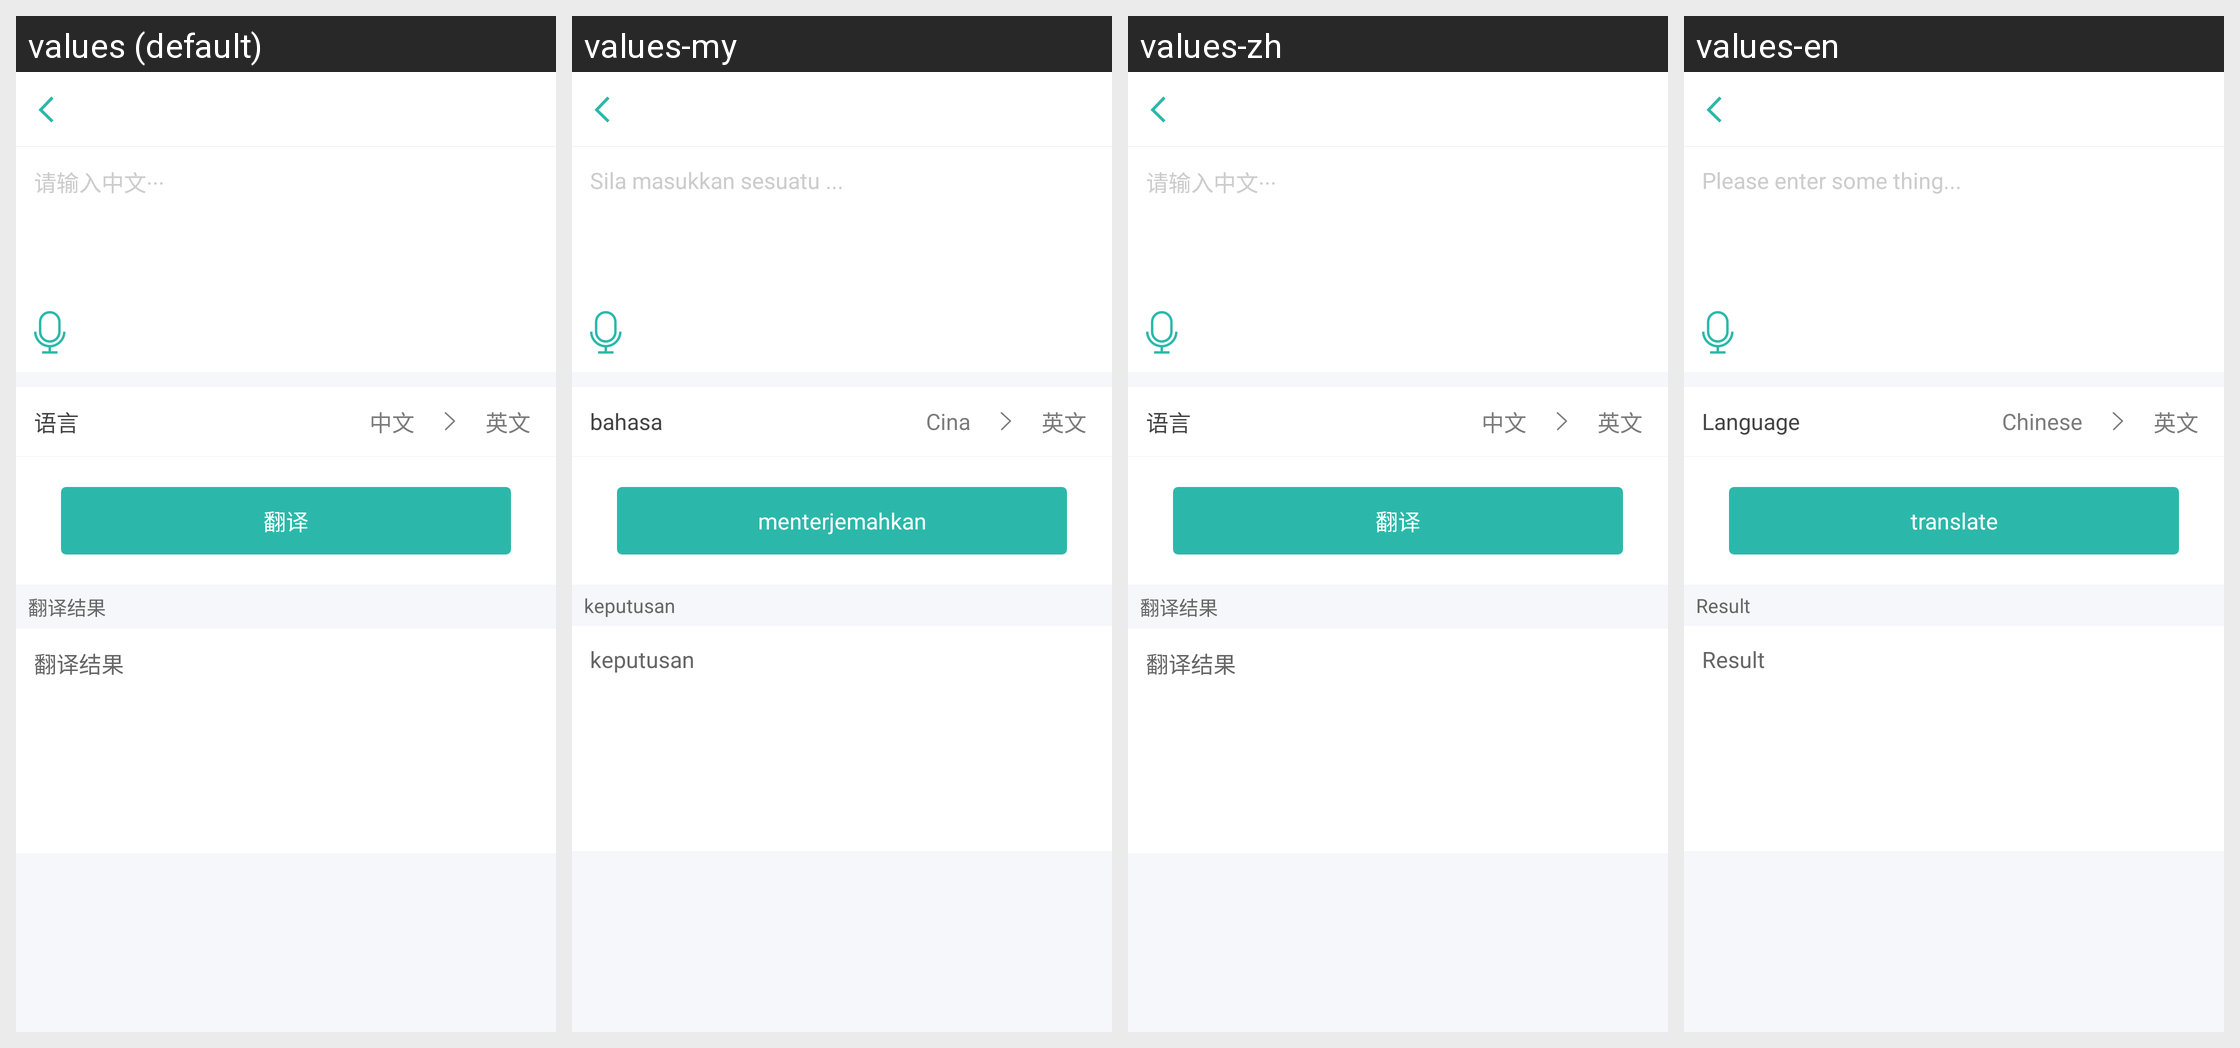

This grid shows one Android layout under several languages. Give, for every string resource on the screen, its name, the default text and each shown locale's text.
Android screen res/layout/activity_translate.xml rendered under 4 locales, left to right: values (default), values-my, values-zh, values-en. Device: Nexus 5 (rendered at 1080×1920; each locale shown at half size, 540×960, under a caption strip naming it); theme AppTheme.
Strings drawn on this screen, with the default value and each locale's value (text and hints the layout hard-codes, and strings that could not be matched under every locale, appear in the picture but are not listed):

translate_hint
  values: 请输入中文···
  values-my: Sila masukkan sesuatu ...
  values-zh: 请输入中文···
  values-en: Please enter some thing...

translate_language
  values: 语言
  values-my: bahasa
  values-zh: 语言
  values-en: Language

translate_text
  values: 中文
  values-my: Cina
  values-zh: 中文
  values-en: Chinese

translate_english
  values: 英文
  values-my: 英文
  values-zh: 英文
  values-en: 英文

translate_translate
  values: 翻译
  values-my: menterjemahkan
  values-zh: 翻译
  values-en: translate

translate_result
  values: 翻译结果
  values-my: keputusan
  values-zh: 翻译结果
  values-en: Result
